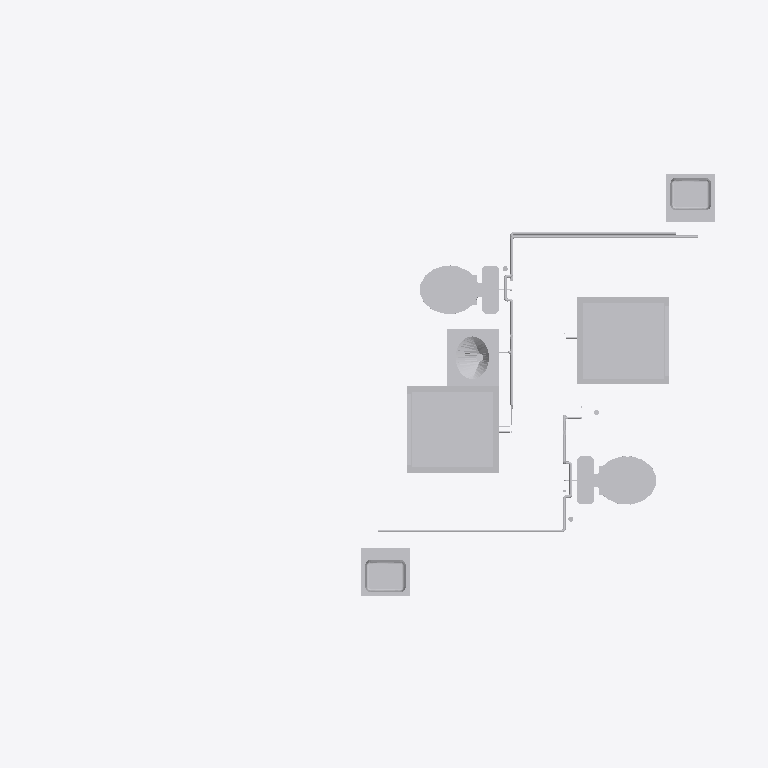
Plan cut of the same IFC building model at storey 'Level 1' (level 0.00 m, cut at 1.40 m), seen from above with north up, elements coloured by IFC class (only those large enough to see are counted): 18 other elements (light grey). Cut surfaces are drawn darker.
Extent 6.7 m × 4.2 m × 7.2 m (x, y, z). Storeys (3): Level 1 at 0.00 m; Level 2 at 3.10 m; Roof at 6.00 m. Elements (322): 166 IfcFlowSegment, 133 IfcFlowFitting, 15 IfcFlowTerminal, 4 IfcFlowController, 2 IfcEnergyConversionDevice, 2 IfcFlowMovingDevice.

HEADER;
FILE_DESCRIPTION(('ViewDefinition [CoordinationView]'),'2;1');
FILE_NAME('Duplex_MEP_Plumbing_20121113.ifc','2012-12-18T09:56:57',(''),(''),'Autodesk Revit 2013','20121003_2115(x64)','');
FILE_SCHEMA(('IFC2X3'));
ENDSEC;
DATA;
#53=IFCPROJECT('0o8nNAbaT5OQLV8CAFemQP',#52,'0001',$,$,'Duplex Apartment','Project Status',(#42,#47),#35);
#57=IFCBUILDING('0o8nNAbaT5OQLV8CAFemQO',#52,'XYZ',$,$,#38,$,'XYZ',.ELEMENT.,$,$,#55);
#60=IFCBUILDINGSTOREY('0o8nNAbaT5OQLV8C9mNFXU',#52,'Level 1',$,$,#59,$,'Level 1',.ELEMENT.,0.0);
#65=IFCBUILDINGSTOREY('0o8nNAbaT5OQLV8C9mNFlV',#52,'Level 2',$,$,#64,$,'Level 2',.ELEMENT.,3100.00000000037);
#70=IFCBUILDINGSTOREY('0o8nNAbaT5OQLV8C9mLSZW',#52,'Roof',$,$,#69,$,'Roof',.ELEMENT.,6000.00000000038);
#28561=IFCFLOWTERMINAL('2h405XijT83A$BX7w5ki4q',#52,'M_Shower Stall - Rectangular:865 mmx815 mm - Private:865 mmx815 mm - Private:582914',$,'865 mmx815 mm - Private',#28560,#28555,'582914');
#31535=IFCFLOWTERMINAL('2h405XijT83A$BX7w5ki4p',#52,'M_Shower Stall - Rectangular:865 mmx815 mm - Private:865 mmx815 mm - Private:582917',$,'865 mmx815 mm - Private',#31534,#31529,'582917');
#31581=IFCFLOWTERMINAL('2h405XijT83A$BX7w5ki4m',#52,'M_Water Closet - Flush Tank:Private - 6.1 Lpf:Private - 6.1 Lpf:582918',$,'Private - 6.1 Lpf',#31580,#31575,'582918');
#31408=IFCFLOWTERMINAL('2h405XijT83A$BX7w5ki4r',#52,'M_Water Closet - Flush Tank:Private - 6.1 Lpf:Private - 6.1 Lpf:582915',$,'Private - 6.1 Lpf',#31407,#31402,'582915');
#34370=IFCFLOWTERMINAL('2h405XijT83A$BX7w5ki4n',#52,'M_Lavatory - Oval:535 mmx485 mm - Private:535 mmx485 mm - Private:582919',$,'535 mmx485 mm - Private',#34369,#34364,'582919');
#40786=IFCFLOWTERMINAL('2h405XijT83A$BX7w5ki4y',#52,'M_Sink - Island - Single:455 mmx455 mm - Private:455 mmx455 mm - Private:582922',$,'455 mmx455 mm - Private',#40785,#40780,'582922');
#40654=IFCFLOWTERMINAL('2h405XijT83A$BX7w5ki4_',#52,'M_Sink - Island - Single:455 mmx455 mm - Private:455 mmx455 mm - Private:582920',$,'455 mmx455 mm - Private',#40653,#40648,'582920');
#117083=IFCFLOWSEGMENT('2h405XijT83A$BX7w5ki90',#52,'Pipe Types:Hot Water:583286',$,'Pipe Types:Hot Water:563635',#117070,#117081,'583286');
#98869=IFCFLOWSEGMENT('2h405XijT83A$BX7w5ki6g',#52,'Pipe Types:Cold Water:583068',$,'Pipe Types:Cold Water:563636',#98856,#98867,'583068');
#117695=IFCFLOWSEGMENT('2h405XijT83A$BX7w5kiAr',#52,'Pipe Types:Hot Water:583299',$,'Pipe Types:Hot Water:563635',#117682,#117693,'583299');
#114190=IFCFLOWSEGMENT('2h405XijT83A$BX7w5ki9o',#52,'Pipe Types:Hot Water:583236',$,'Pipe Types:Hot Water:563635',#114177,#114188,'583236');
#116933=IFCFLOWSEGMENT('2h405XijT83A$BX7w5ki92',#52,'Pipe Types:Hot Water:583284',$,'Pipe Types:Hot Water:563635',#116920,#116931,'583284');
#116329=IFCFLOWSEGMENT('2h405XijT83A$BX7w5ki9Q',#52,'Pipe Types:Hot Water:583276',$,'Pipe Types:Hot Water:563635',#116316,#116327,'583276');
#118070=IFCFLOWSEGMENT('2h405XijT83A$BX7w5kiAx',#52,'Pipe Types:Hot Water:583309',$,'Pipe Types:Hot Water:563635',#118057,#118068,'583309');
#117617=IFCFLOWSEGMENT('2h405XijT83A$BX7w5kiAq',#52,'Pipe Types:Hot Water:583298',$,'Pipe Types:Hot Water:563635',#117604,#117615,'583298');
#115935=IFCFLOWSEGMENT('2h405XijT83A$BX7w5ki9H',#52,'Pipe Types:Hot Water:583271',$,'Pipe Types:Hot Water:563635',#115922,#115933,'583271');
#116633=IFCFLOWSEGMENT('2h405XijT83A$BX7w5ki96',#52,'Pipe Types:Hot Water:583280',$,'Pipe Types:Hot Water:563635',#116620,#116631,'583280');
#115462=IFCFLOWSEGMENT('2h405XijT83A$BX7w5ki9g',#52,'Pipe Types:Hot Water:583260',$,'Pipe Types:Hot Water:563635',#115449,#115460,'583260');
ENDSEC;
